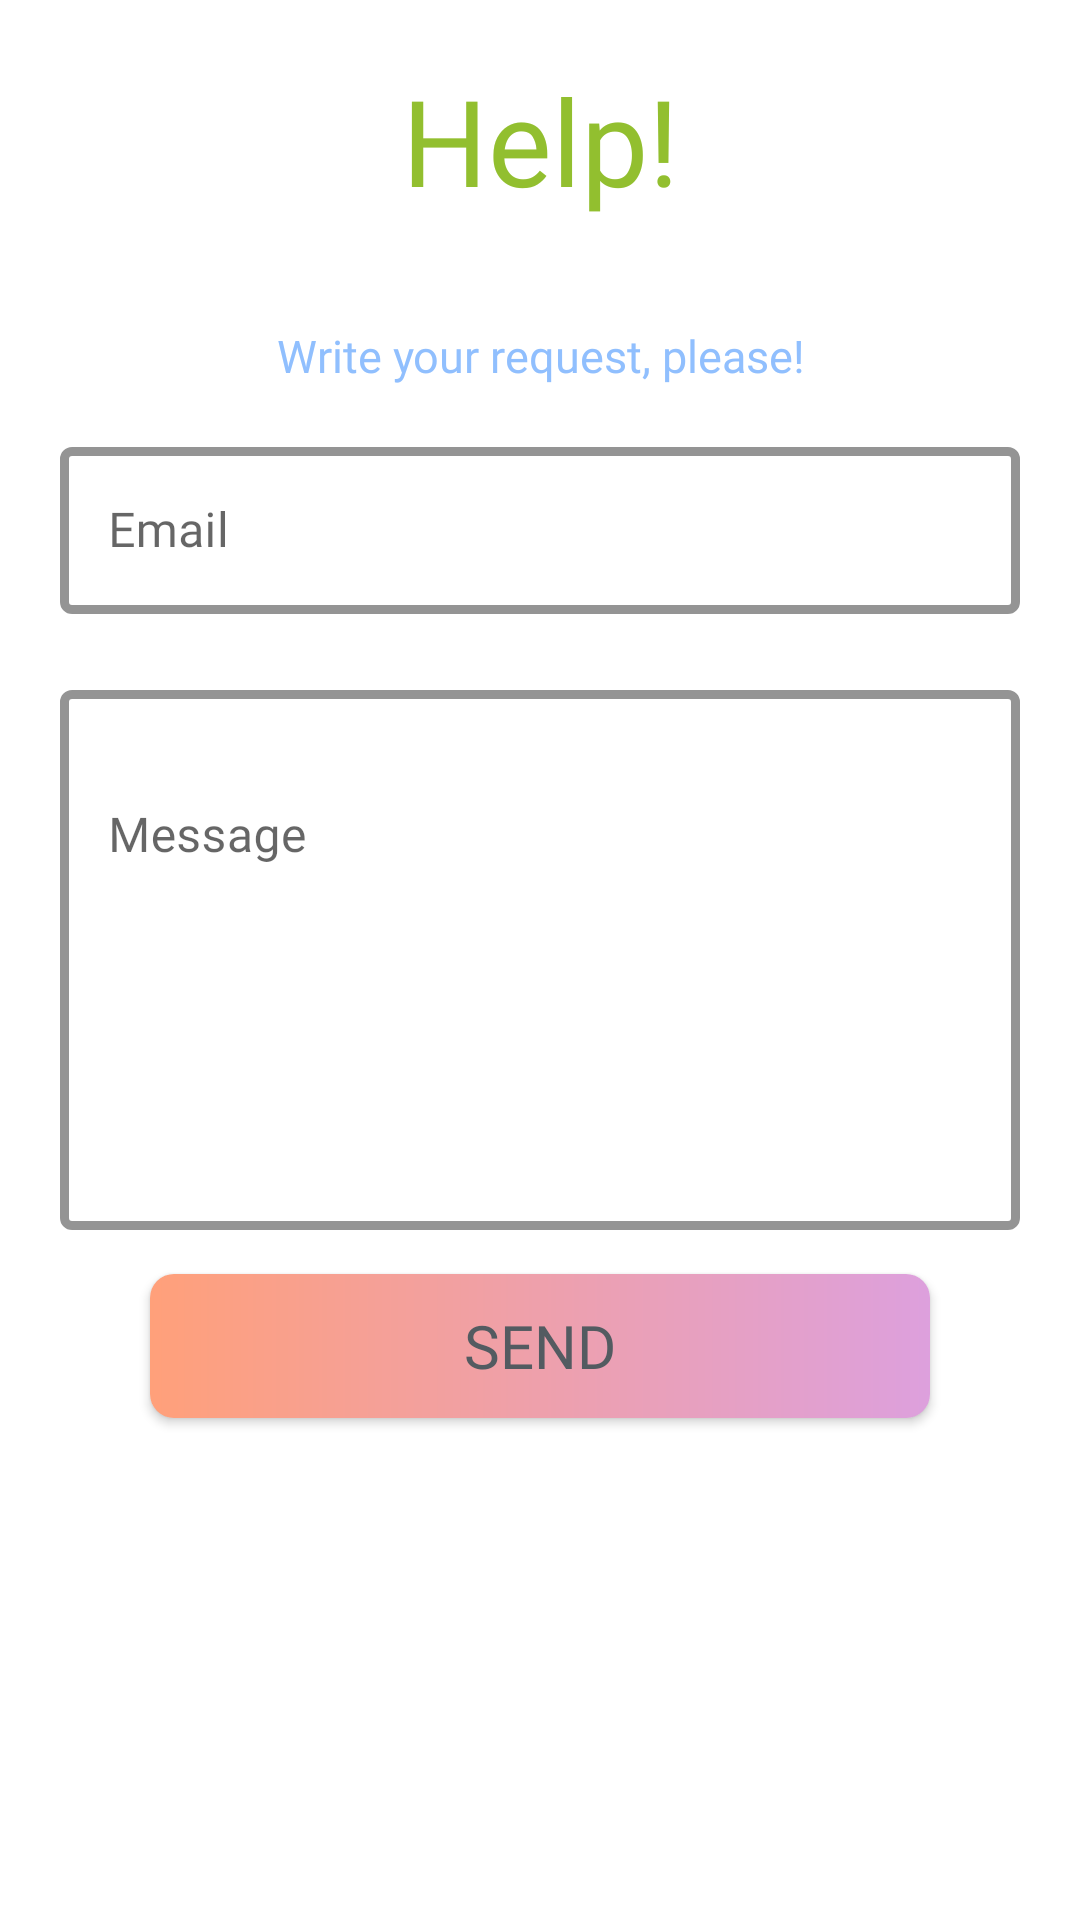

Android layout source for this screen:
<!-- AndroidManifest.xml: application theme Theme.Findapp03 -->
<!-- res/layout/activity_contact.xml -->
<?xml version="1.0" encoding="utf-8"?>
<androidx.constraintlayout.widget.ConstraintLayout xmlns:android="http://schemas.android.com/apk/res/android"
    xmlns:app="http://schemas.android.com/apk/res-auto"
    xmlns:tools="http://schemas.android.com/tools"
    android:id="@+id/contactTextView"
    android:layout_width="match_parent"
    android:layout_height="match_parent"
    tools:context=".contact">

    <LinearLayout
        android:layout_width="match_parent"
        android:layout_height="match_parent"
        android:orientation="vertical"
        app:layout_constraintBottom_toBottomOf="parent"
        app:layout_constraintEnd_toEndOf="parent"
        app:layout_constraintStart_toStartOf="parent"
        app:layout_constraintTop_toTopOf="parent">

        <TextView
            android:id="@+id/textView11"
            android:layout_width="match_parent"
            android:layout_height="wrap_content"
            android:fontFamily="@font/rubikbubblesregular"
            android:gravity="center"
            android:padding="20sp"
            android:text="@string/help"
            android:textColor="#92BF2F"
            android:textSize="40sp" />

        <TextView
            android:id="@+id/textView14"
            android:layout_width="match_parent"
            android:layout_height="wrap_content"
            android:fontFamily="@font/candalregular"
            android:gravity="center"
            android:padding="15sp"
            android:text="@string/write_your_request_please"
            android:textColor="#90BFFE"
            android:textSize="15sp" />

        <com.google.android.material.textfield.TextInputLayout
            android:id="@+id/layoutEmailContact"
            style="@style/Widget.MaterialComponents.TextInputLayout.OutlinedBox"
            android:layout_width="match_parent"
            android:layout_height="wrap_content"
            android:hint="@string/email"
            app:endIconMode="clear_text"
            app:boxStrokeColor="#90BFFE"
            app:boxStrokeWidth="3dp">

            <com.google.android.material.textfield.TextInputEditText
                android:id="@+id/emailContactTextField"
                android:layout_width="match_parent"
                android:layout_height="wrap_content"
                android:fontFamily="@font/candalregular"
                android:layout_margin="20dp"
                android:inputType="textEmailAddress"
                tools:ignore="ExtraText" />
        </com.google.android.material.textfield.TextInputLayout>

        <com.google.android.material.textfield.TextInputLayout
            android:id="@+id/layoutMessage"
            style="@style/Widget.MaterialComponents.TextInputLayout.OutlinedBox"
            android:layout_width="match_parent"
            android:layout_height="200dp"
            android:hint="@string/messageContact"
            app:boxStrokeColor="#90BFFE"
            app:boxStrokeWidth="3dp"
            app:endIconMode="clear_text">

            <com.google.android.material.textfield.TextInputEditText
                android:id="@+id/messageTextField"
                android:layout_width="match_parent"
                android:layout_height="180dp"
                android:fontFamily="@font/candalregular"
                android:layout_marginHorizontal="20dp"
                android:inputType="textMultiLine"
                android:paddingBottom="100dp" />

        </com.google.android.material.textfield.TextInputLayout>

        <Button
            android:id="@+id/sendContactButton"
            android:layout_width="match_parent"
            android:layout_height="wrap_content"
            android:layout_marginBottom="20dp"
            android:background="@drawable/gradientone"
            android:fontFamily="@font/candalregular"
            android:text="@string/send"
            android:textAlignment="center"
            android:textColor="#535B61"
            android:layout_marginHorizontal="50dp"
            android:textSize="20sp"
            app:backgroundTint="@null" />

    </LinearLayout>
</androidx.constraintlayout.widget.ConstraintLayout>
<!-- resources referenced by this layout -->
<resources>
  <!-- drawable gradientone (drawable) -->
  <?xml version="1.0" encoding="utf-8"?>
  <shape xmlns:android="http://schemas.android.com/apk/res/android"
      android:shape="rectangle">
      <gradient
          android:startColor="#FFA07A"
          android:endColor="#DDA0DD"
          android:angle="0"/>
      <corners android:radius="8dp"/>
  </shape>
  <string name="email">Email</string>
  <string name="help">Help!</string>
  <string name="messageContact">Message</string>
  <string name="send">Send</string>
  <string name="write_your_request_please">Write your request, please!</string>
  <style name="Theme.Findapp03" parent="Theme.MaterialComponents.DayNight.DarkActionBar">
          
          <item name="colorPrimary">@color/purple_500</item>
          <item name="colorPrimaryVariant">@color/purple_700</item>
          <item name="colorOnPrimary">@color/white</item>
          
          <item name="colorSecondary">@color/teal_200</item>
          <item name="colorSecondaryVariant">@color/teal_700</item>
          <item name="colorOnSecondary">@color/black</item>
          
          <item name="android:statusBarColor">?attr/colorPrimaryVariant</item>
          
      </style>
  <color name="purple_500">#8BC34A</color>
  <color name="purple_700">#8F8E8E</color>
  <color name="white">#FFFFFFFF</color>
  <color name="teal_200">#FF03DAC5</color>
  <color name="teal_700">#FF018786</color>
  <color name="black">#FF000000</color>
</resources>
